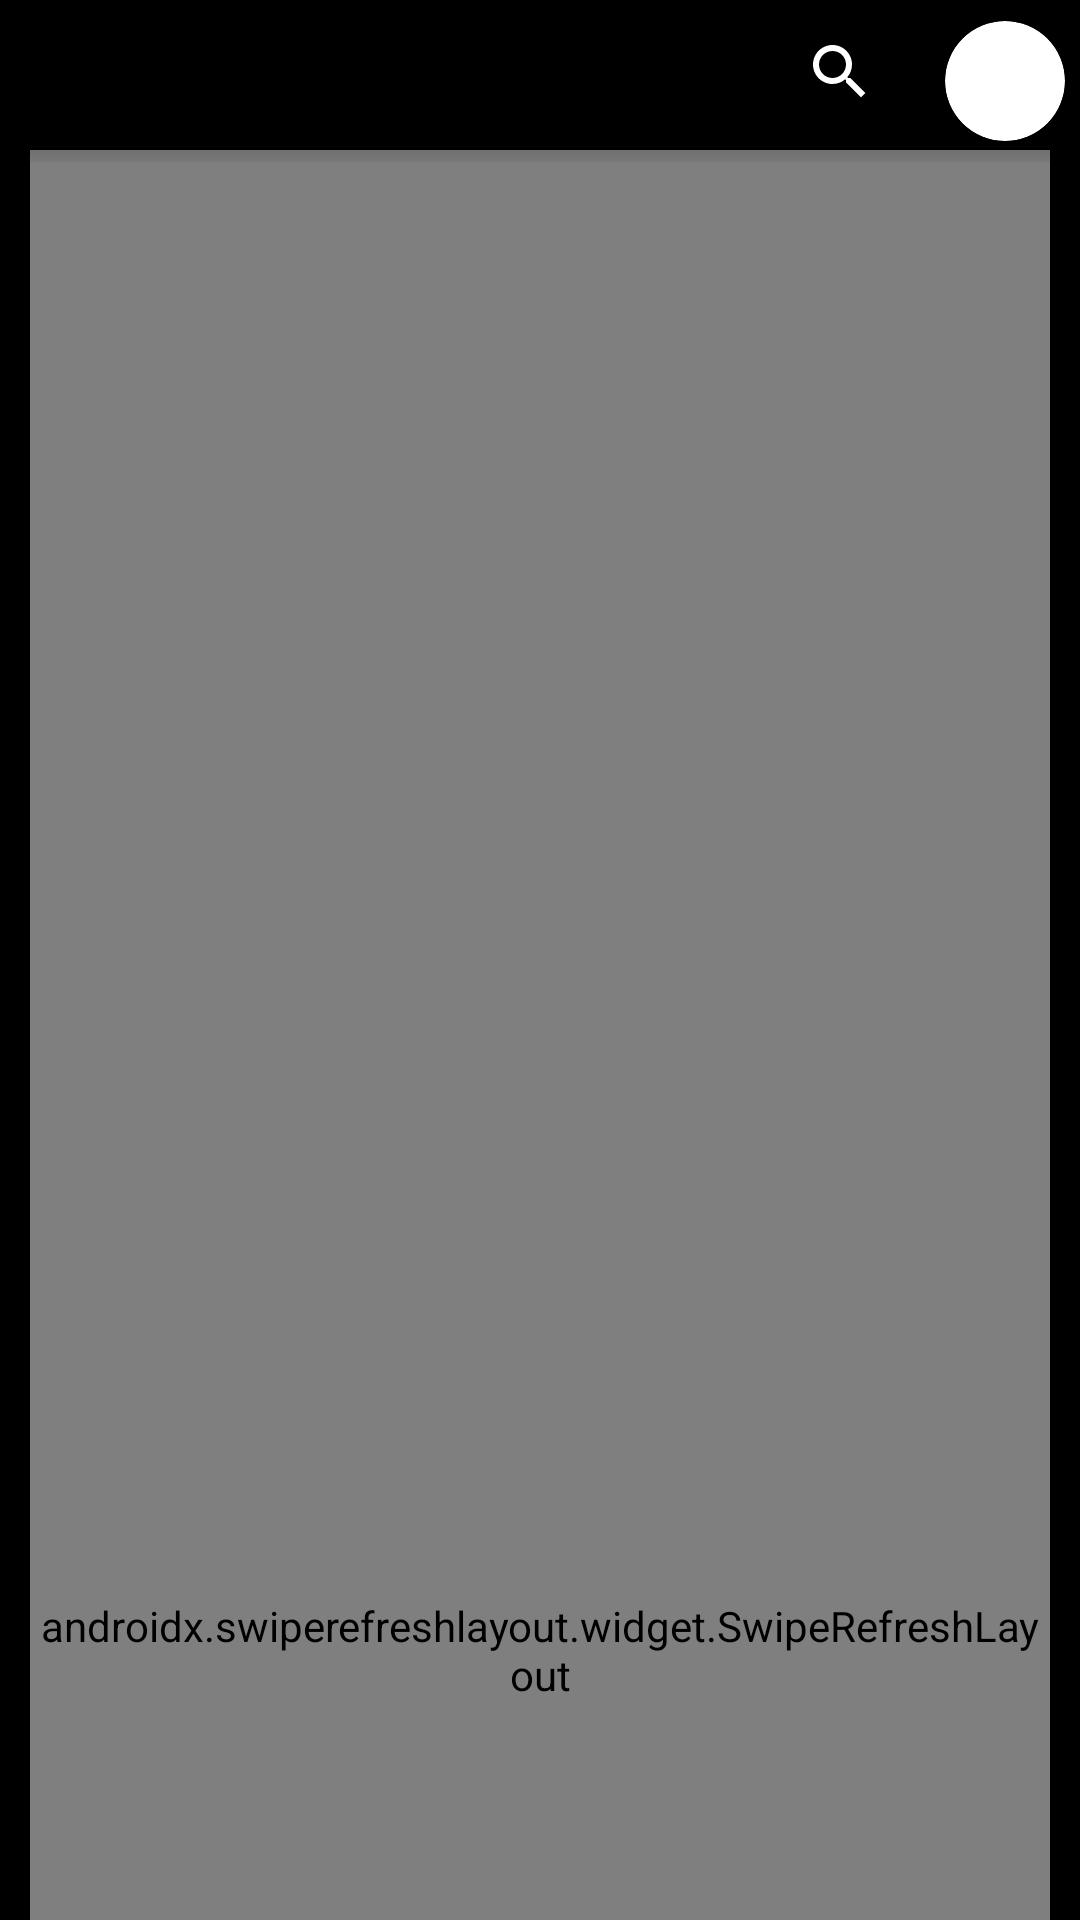

Produce the Android XML layout that renders to this screen, including the resource entries it uses.
<!-- AndroidManifest.xml: application theme Theme.DACS3 -->
<!-- res/layout/fragment_home.xml -->
<?xml version="1.0" encoding="utf-8"?>
<androidx.constraintlayout.widget.ConstraintLayout xmlns:android="http://schemas.android.com/apk/res/android"
    xmlns:tools="http://schemas.android.com/tools"
    android:layout_width="match_parent"
    android:background="#000000"
    android:layout_height="match_parent"
    xmlns:app="http://schemas.android.com/apk/res-auto"
    tools:context=".ui.Fragment.HomeFragment">
    


    <ScrollView
        android:layout_width="match_parent"
        android:layout_height="match_parent"
        android:scrollbars="none"
        app:layout_constraintBottom_toBottomOf="parent"
        app:layout_constraintEnd_toEndOf="parent"
        app:layout_constraintStart_toStartOf="parent"
        app:layout_constraintTop_toTopOf="@+id/navBar">

        <LinearLayout
            android:id="@+id/linearLayout2"
            android:layout_width="match_parent"
            android:layout_height="wrap_content"
            android:layout_marginTop="50dp"
            android:orientation="vertical"
            android:paddingHorizontal="10dp"
            android:paddingBottom="100dp">


            <androidx.swiperefreshlayout.widget.SwipeRefreshLayout
                android:id="@+id/swipe"
                android:layout_width="match_parent"
                android:layout_height="1000dp">

                <androidx.recyclerview.widget.RecyclerView
                    android:id="@+id/recyclerview"
                    android:layout_width="match_parent"
                    android:layout_height="1000dp"
                    android:scrollbars="none" />

            </androidx.swiperefreshlayout.widget.SwipeRefreshLayout>


        </LinearLayout>

    </ScrollView>





    <LinearLayout
        android:background="@drawable/gradient_nav_bar"
        android:id="@+id/navBar"
        android:gravity="center"
        android:layout_width="match_parent"
        android:layout_height="wrap_content"
        android:orientation="horizontal"
        app:layout_constraintEnd_toEndOf="parent"
        app:layout_constraintStart_toStartOf="parent"
        app:layout_constraintTop_toTopOf="parent">

        <ImageView
            android:layout_marginHorizontal="10dp"
            android:layout_width="50dp"
            android:scaleType="centerCrop"
            android:layout_height="54dp"
            android:src="@drawable/logo" />

        <TextView
            android:layout_weight="1"
            android:layout_width="wrap_content"
            android:layout_height="match_parent"
            />
        <com.google.android.material.button.MaterialButton
            android:id="@+id/search"
            android:layout_width="60dp"
            android:layout_height="50dp"
            app:icon="@drawable/ic_search"
            android:textAllCaps="false"
            app:iconGravity="top"
            android:background="?android:selectableItemBackground"
            android:textColor="@color/white"
            android:clickable="true"
            android:focusable="true"
            style="@style/Widget.AppCompat.Button.Borderless"
            app:iconTint="@color/white"
            app:shapeAppearance="@style/curved"
            app:tint="@color/white"
            />
        <androidx.cardview.widget.CardView
            android:layout_margin="5dp"
            app:cardCornerRadius="100dp"
            android:layout_width="40dp"
            android:layout_height="40dp">
            <ImageView
                android:id="@+id/avtUser"
                android:src="@drawable/avt"
                android:layout_width="40dp"
                android:layout_height="40dp"/>
        </androidx.cardview.widget.CardView>
    </LinearLayout>
</androidx.constraintlayout.widget.ConstraintLayout>
<!-- resources referenced by this layout -->
<resources>
  <color name="white">#FFFFFFFF</color>
  <!-- drawable gradient_nav_bar (drawable) -->
  <?xml version="1.0" encoding="utf-8"?>
  <selector xmlns:android="http://schemas.android.com/apk/res/android">
      <item>
          <shape>
              <gradient
                  android:angle="90"
                  android:startColor="#0D000000"
                  android:endColor="#000000"
                  android:type="linear"
                  />
          </shape>
      </item>
  </selector>
  <!-- drawable ic_search (drawable) -->
  <vector xmlns:android="http://schemas.android.com/apk/res/android"
      android:width="24dp"
      android:height="24dp"
      android:viewportWidth="24"
      android:viewportHeight="24"
      android:tint="@color/white">
    <path
        android:fillColor="@color/black_500"
        android:pathData="M15.5,14h-0.79l-0.28,-0.27C15.41,12.59 16,11.11 16,9.5 16,5.91 13.09,3 9.5,3S3,5.91 3,9.5 5.91,16 9.5,16c1.61,0 3.09,-0.59 4.23,-1.57l0.27,0.28v0.79l5,4.99L20.49,19l-4.99,-5zM9.5,14C7.01,14 5,11.99 5,9.5S7.01,5 9.5,5 14,7.01 14,9.5 11.99,14 9.5,14z"/>
  </vector>
  <style name="curved">
          <item name="cornerSize">8%</item>
      </style>
  <style name="Theme.DACS3" parent="Theme.MaterialComponents.DayNight.NoActionBar">
          
          <item name="colorPrimary">@color/redPrimary</item>
          <item name="colorPrimaryVariant">@color/purple_700</item>
          <item name="colorOnPrimary">@color/white</item>
          
          <item name="colorSecondary">@color/teal_200</item>
          <item name="colorSecondaryVariant">@color/teal_700</item>
          <item name="colorOnSecondary">@color/black</item>
          
          <item name="android:statusBarColor" tools:targetApi="l">@color/redPrimary</item>
          
          <item name="android:windowAnimationStyle">@android:style/Animation.Dialog</item>
          <item name="colorAccent">@color/redPrimary</item>
          <item name="android:windowNoTitle">true</item>
          <item name="android:windowActionBar">false</item>
          <item name="android:windowFullscreen">true</item>
          <item name="android:windowContentOverlay">@null</item>
      </style>
  <color name="black_500">#525453</color>
  <color name="redPrimary">#E50914</color>
  <color name="purple_700">#FF3700B3</color>
  <color name="teal_200">#FF03DAC5</color>
  <color name="teal_700">#FF018786</color>
  <color name="black">#000000</color>
</resources>
